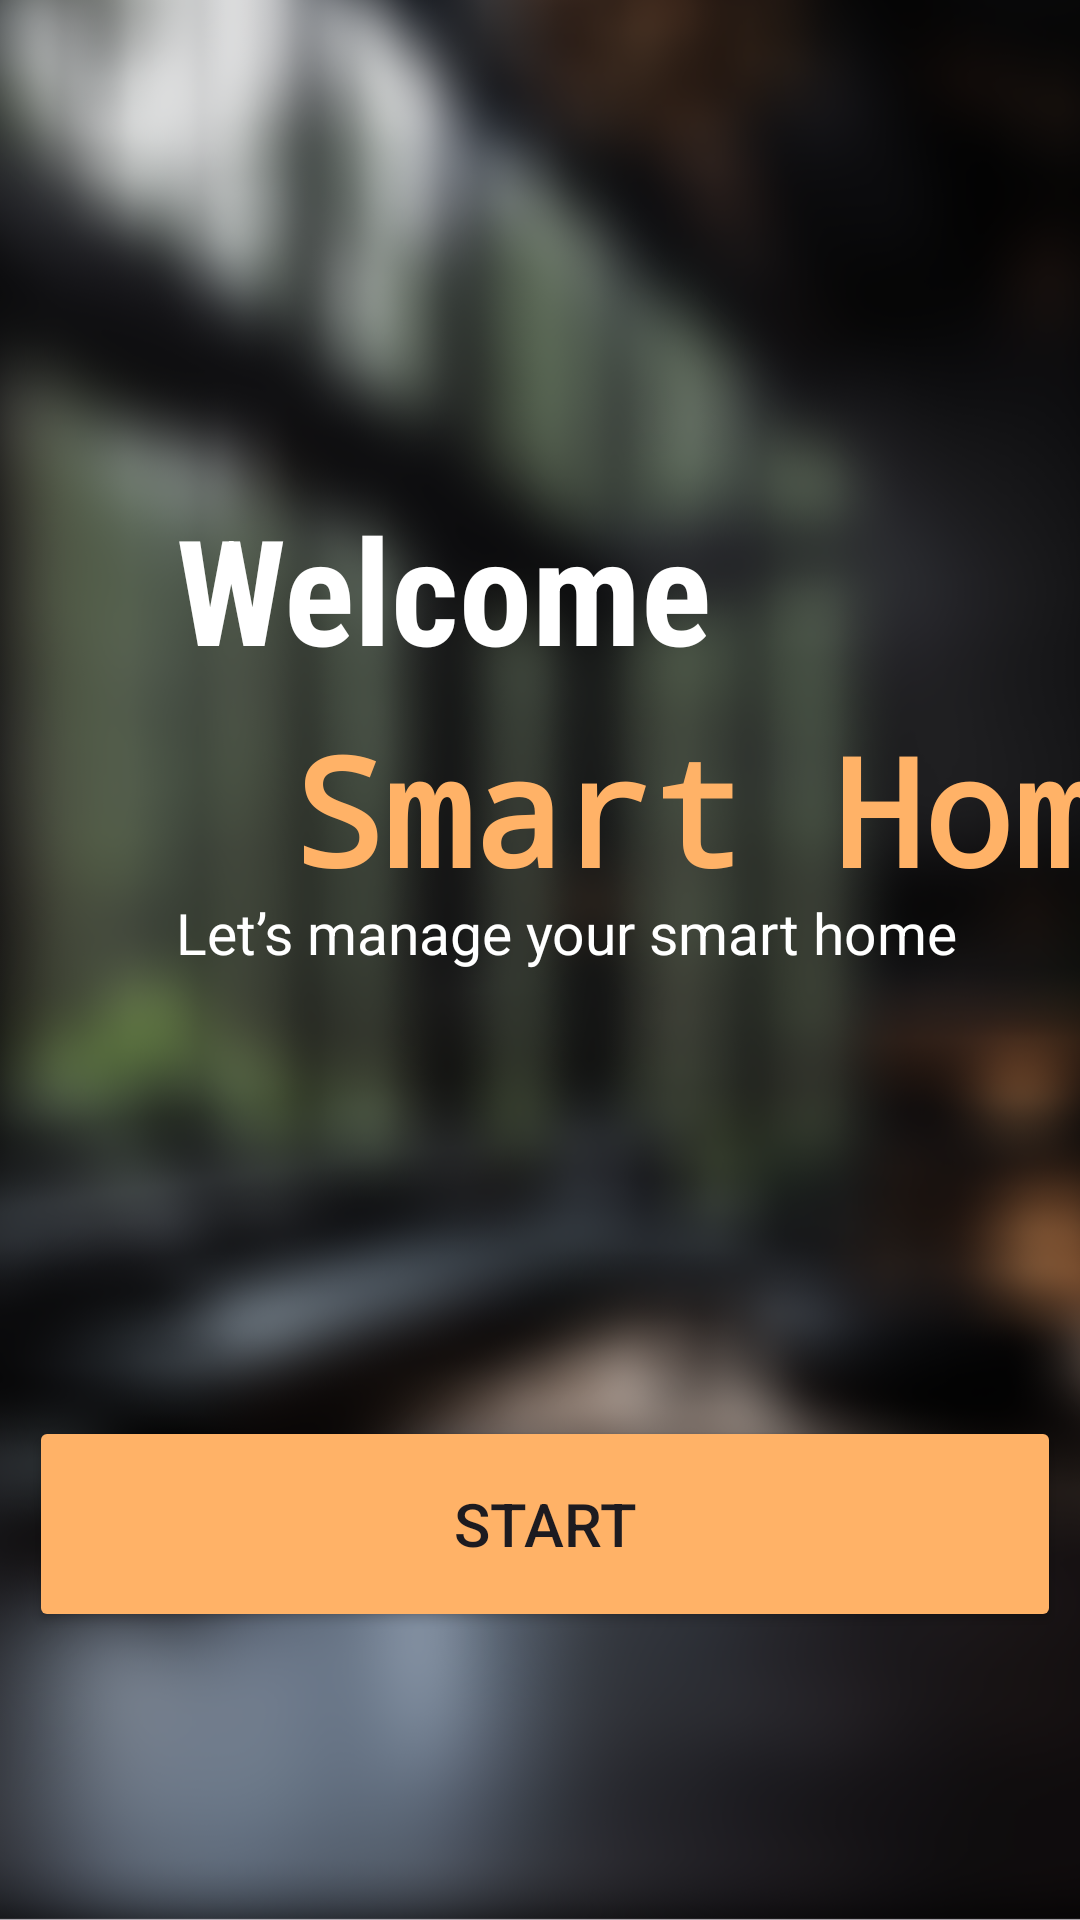

Produce the Android XML layout that renders to this screen, including the resource entries it uses.
<!-- AndroidManifest.xml: application theme Theme.Nimshara -->
<!-- res/layout/activity_welcome.xml -->
<?xml version="1.0" encoding="utf-8"?>
<androidx.constraintlayout.widget.ConstraintLayout xmlns:android="http://schemas.android.com/apk/res/android"
    xmlns:app="http://schemas.android.com/apk/res-auto"
    xmlns:tools="http://schemas.android.com/tools"
    android:id="@+id/main"
    android:layout_width="match_parent"
    android:layout_height="match_parent"
    tools:context=".welcome">

    <ImageView
        android:id="@+id/imageView3"
        android:layout_width="464dp"
        android:layout_height="757dp"
        app:layout_constraintBottom_toBottomOf="parent"
        app:layout_constraintEnd_toEndOf="parent"
        app:layout_constraintHorizontal_bias="0.509"
        app:layout_constraintStart_toStartOf="parent"
        app:srcCompat="@drawable/welcome" />

    <TextView
        android:id="@+id/textView26"
        android:layout_width="324dp"
        android:layout_height="75dp"
        android:fontFamily="sans-serif-condensed"
        android:text="  Welcome"
        android:textColor="@color/white"
        android:textSize="49dp"
        android:textStyle="bold"


        app:layout_constraintBottom_toBottomOf="parent"
        app:layout_constraintEnd_toEndOf="parent"
        app:layout_constraintHorizontal_bias="1.0"
        app:layout_constraintStart_toStartOf="parent"
        app:layout_constraintTop_toTopOf="parent"
        app:layout_constraintVertical_bias="0.289" />

    <TextView
        android:id="@+id/textView27"
        android:layout_width="470dp"
        android:layout_height="118dp"
        android:fontFamily="monospace"
        android:text="     Smart Home"
        android:textColor="#FFB267"
        android:textSize="50dp"
        android:textStyle="bold"
        app:layout_constraintBottom_toBottomOf="parent"
        app:layout_constraintEnd_toEndOf="parent"
        app:layout_constraintHorizontal_bias="0.0"
        app:layout_constraintStart_toStartOf="@+id/imageView3"
        app:layout_constraintTop_toTopOf="parent"
        app:layout_constraintVertical_bias="0.453" />

    <TextView
        android:id="@+id/textView28"
        android:layout_width="wrap_content"
        android:layout_height="wrap_content"
        android:text="Let’s manage your smart home"
        android:textColor="@color/white"
        android:textSize="19dp"
        app:layout_constraintBottom_toBottomOf="parent"
        app:layout_constraintEnd_toEndOf="parent"
        app:layout_constraintHorizontal_bias="0.587"
        app:layout_constraintStart_toStartOf="parent"
        app:layout_constraintTop_toTopOf="parent"
        app:layout_constraintVertical_bias="0.485" />

    <Button
        android:id="@+id/button22"
        android:layout_width="344dp"
        android:layout_height="72dp"
        android:backgroundTint="#FFB267"
        android:text="Start"

        android:textSize="20dp"
        app:layout_constraintBottom_toBottomOf="parent"
        app:layout_constraintEnd_toEndOf="parent"
        app:layout_constraintHorizontal_bias="0.609"
        app:layout_constraintStart_toStartOf="parent"
        app:layout_constraintTop_toTopOf="parent"
        app:layout_constraintVertical_bias="0.831" />

</androidx.constraintlayout.widget.ConstraintLayout>
<!-- resources referenced by this layout -->
<resources>
  <color name="white">#FFFFFFFF</color>
  <!-- drawable welcome: jpg bitmap (drawable, 547037 bytes) -->
  <style name="Theme.Nimshara" parent="Base.Theme.Nimshara" />
  <style name="Base.Theme.Nimshara" parent="Theme.Material3.DayNight.NoActionBar">
          
          
      </style>
</resources>
